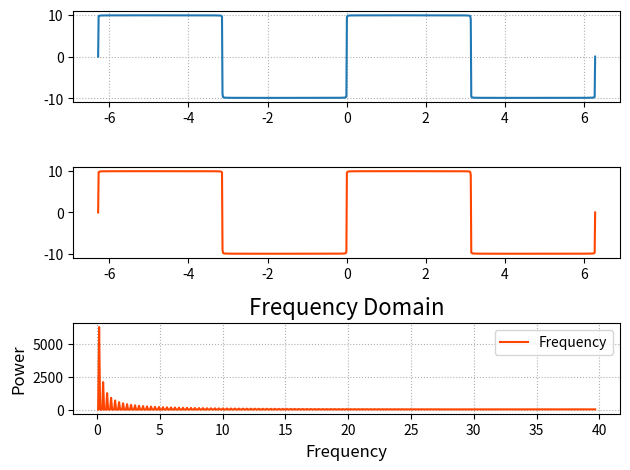

Write the Python code that produced this figure.
import numpy as np
import matplotlib.pyplot as plt
import numpy.fft as fft
x = np.linspace(-2 * np.pi, 2 * np.pi, 1000)
n = 1000
y = np.zeros(x.size)
for i in range(1, n + 1):
    y += 4 * np.pi / (2 * i - 1) * np.sin((2 * i - 1) * x)
complex_array = fft.fft(y)
print(complex_array.shape)  # (1000,) 
print(complex_array.dtype)  # complex128 
print(complex_array[0])  # (-2.1458390619955026e-12+0j)
y_new = fft.ifft(complex_array)
plt.subplot(311)
plt.grid(linestyle=':')
plt.plot(x, y, label='y')  # y是1000个相加后的正弦序列
plt.subplot(312)
plt.plot(x, y_new, label='y_new', color='orangered')  # y是ifft变换后的序列
 
# 得到分解波的频率序列
freqs = fft.fftfreq(x.size, x[1] - x[0])
# 复数的模为信号的振幅（能量大小）
complex_array = fft.fft(y)
pows = np.abs(complex_array)
plt.subplot(313)
plt.title('Frequency Domain', fontsize=16)
plt.xlabel('Frequency', fontsize=12)
plt.ylabel('Power', fontsize=12)
plt.tick_params(labelsize=10)
plt.grid(linestyle=':')
plt.plot(freqs[freqs > 0], pows[freqs > 0], c='orangered', label='Frequency')
plt.legend()
plt.tight_layout()
plt.show()